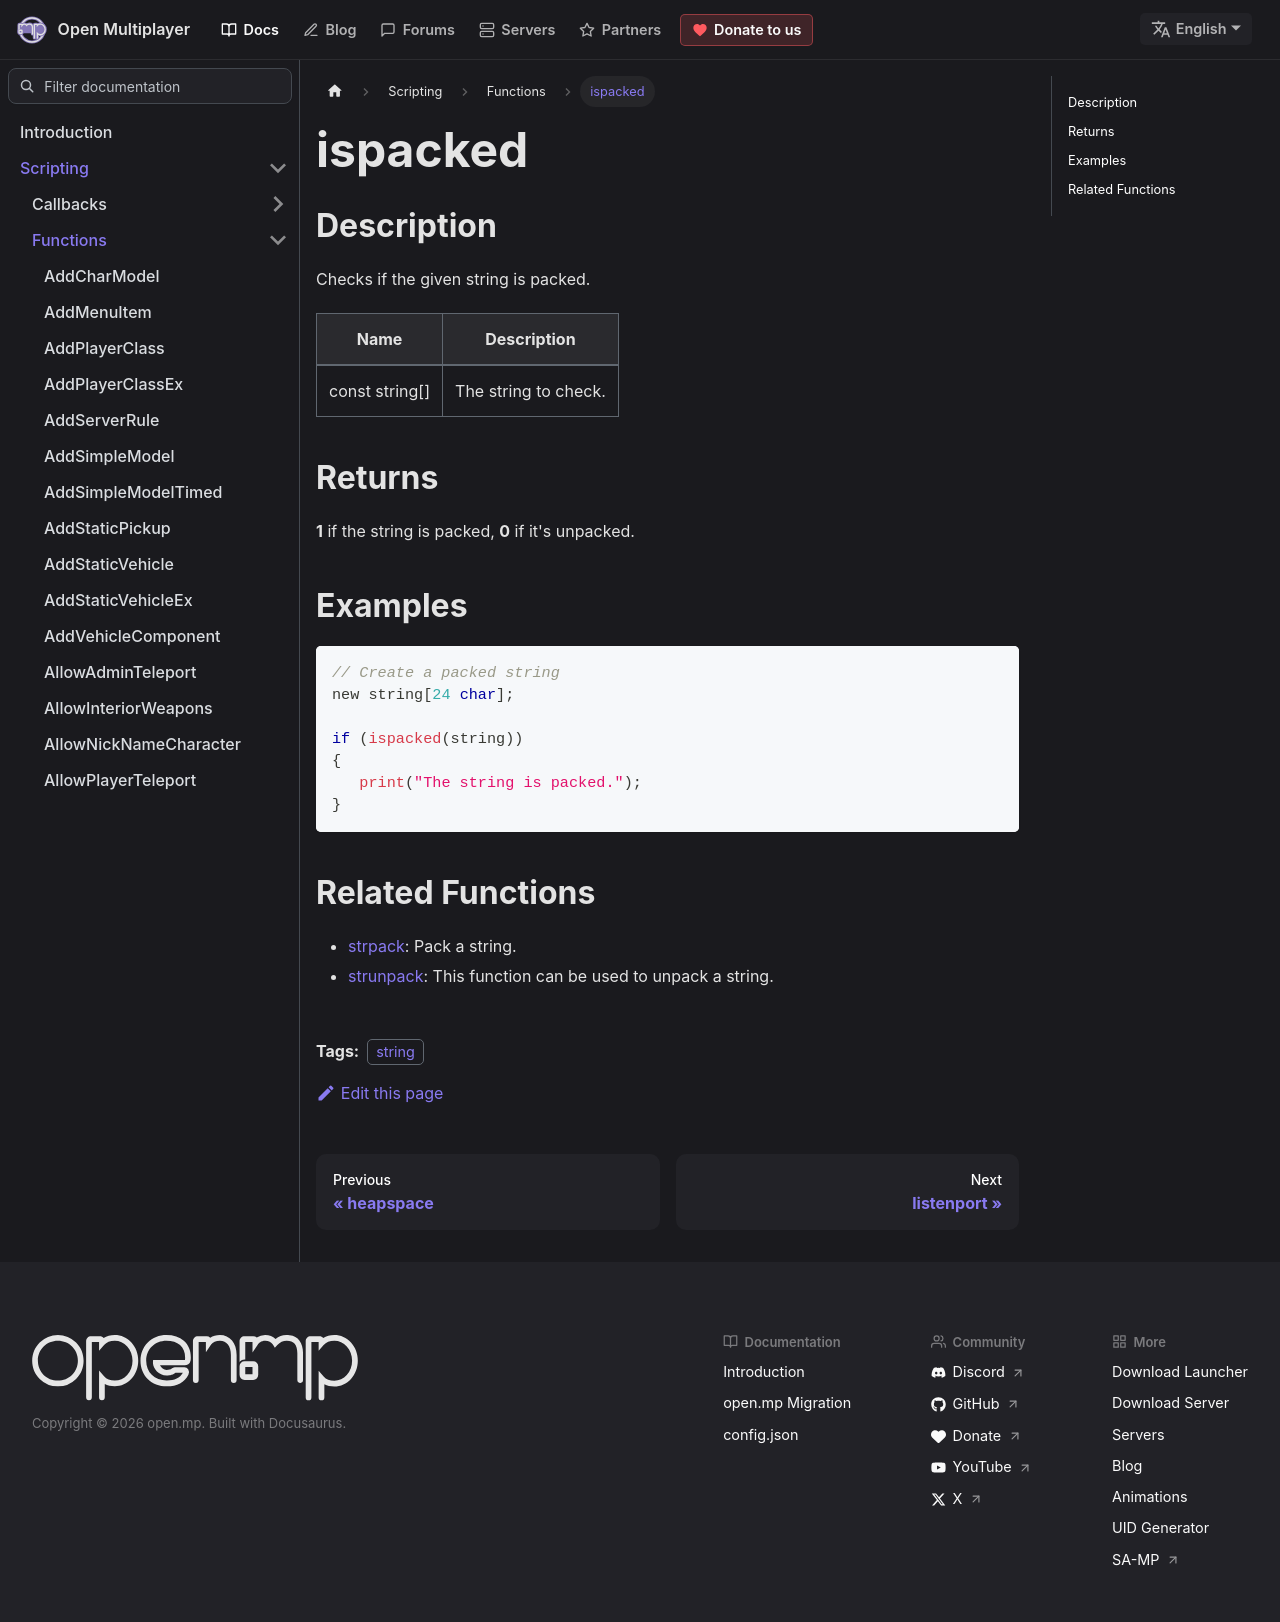

repository: openmultiplayer/web · page: docs/scripting/functions/ispacked.html · generator: docusaurus

---
title: ispacked
sidebar_label: ispacked
description: Checks if the given string is packed.
tags: ["string"]
---

## Description

Checks if the given string is packed.

| Name           | Description          |
| -------------- | -------------------- |
| const string[] | The string to check. |

## Returns

**1** if the string is packed, **0** if it's unpacked.

## Examples

```c
// Create a packed string
new string[24 char];

if (ispacked(string))
{
   print("The string is packed.");
}
```

## Related Functions

- [strpack](strpack): Pack a string.
- [strunpack](strunpack): This function can be used to unpack a string.
